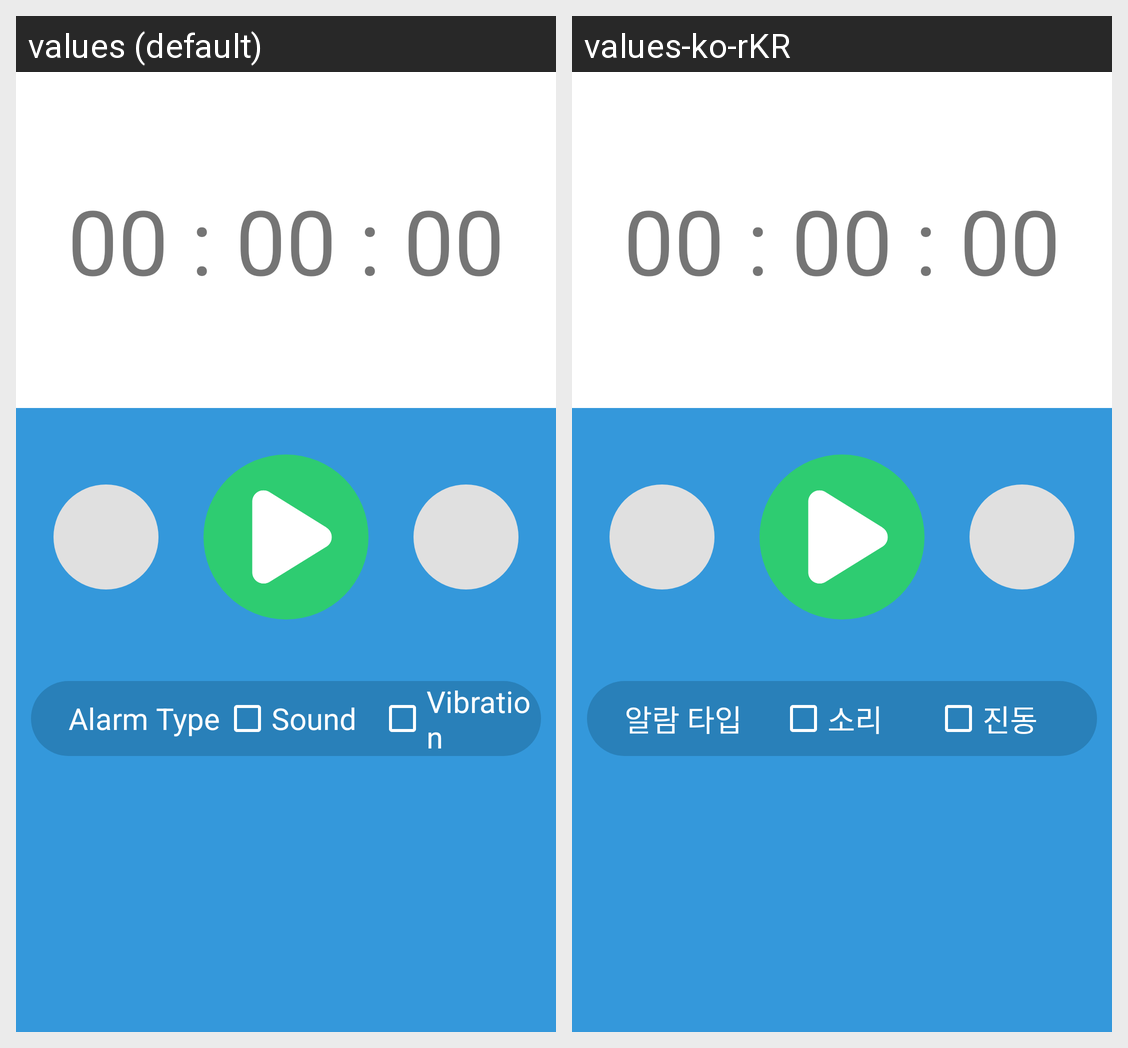

For this localized Android screen grid, give each drawn string resource with its value in every locale shown.
Android screen res/layout/activity_timer.xml rendered under 2 locales, left to right: values (default), values-ko-rKR. Device: Nexus 5 (rendered at 1080×1920; each locale shown at half size, 540×960, under a caption strip naming it); theme AppTheme.
Strings drawn on this screen, with the default value and each locale's value (text and hints the layout hard-codes, and strings that could not be matched under every locale, appear in the picture but are not listed):

alarm_type
  values: Alarm Type
  values-ko-rKR: 알람 타입

sound
  values: Sound
  values-ko-rKR: 소리

vibration
  values: Vibration
  values-ko-rKR: 진동
